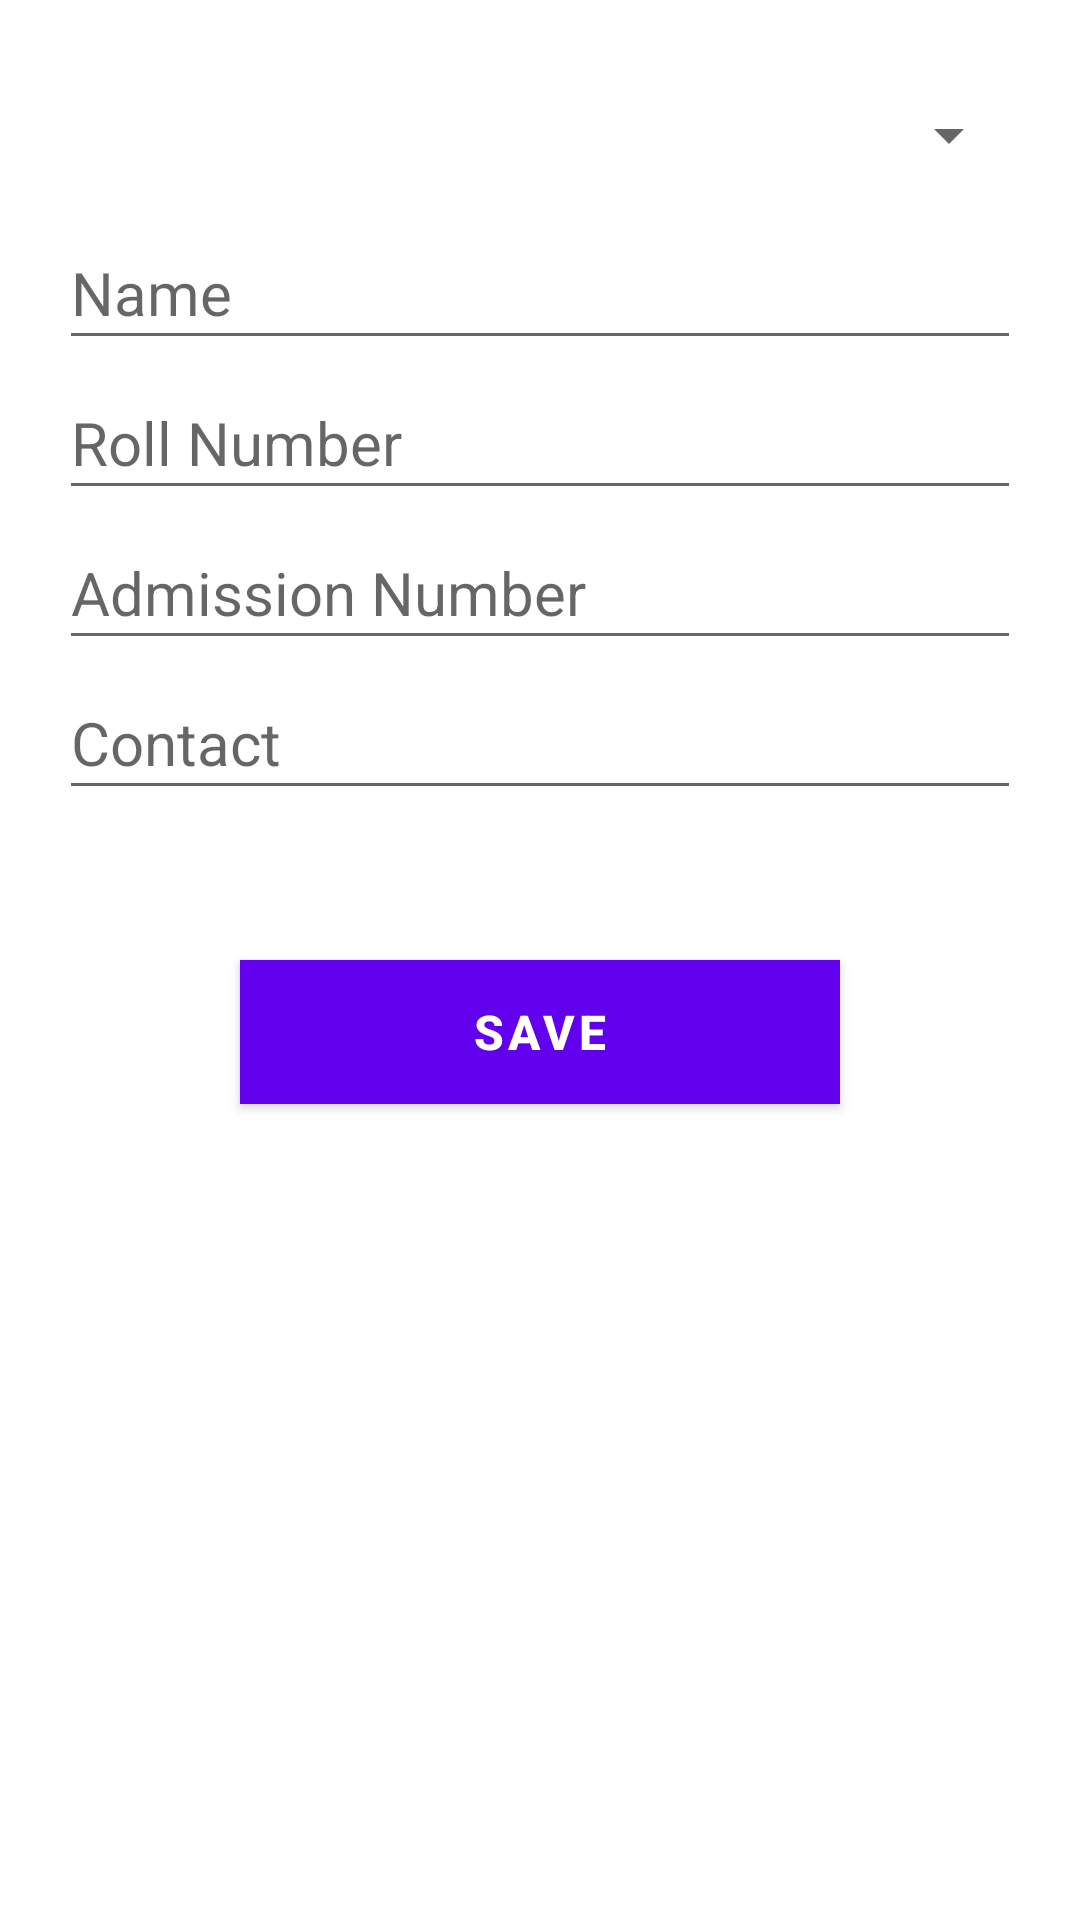

Layout XML and referenced resources for this Android screen:
<!-- AndroidManifest.xml: application theme AppTheme -->
<!-- res/layout/activity_student__registartion.xml -->
<?xml version="1.0" encoding="utf-8"?>
<RelativeLayout xmlns:android="http://schemas.android.com/apk/res/android"
    xmlns:tools="http://schemas.android.com/tools"
    android:layout_width="match_parent"
    android:layout_height="match_parent"
    android:paddingLeft="@dimen/activity_horizontal_margin"
    android:paddingTop="@dimen/activity_vertical_margin"
    android:paddingRight="@dimen/activity_horizontal_margin"
    android:paddingBottom="@dimen/activity_vertical_margin"
    tools:context=".profile.StudentRegistration">

    <LinearLayout
        android:layout_width="match_parent"
        android:layout_height="match_parent"
        android:background="#ffffff"
        android:elevation="5dp"
        android:orientation="vertical"
        android:padding="20dp">

        <Spinner
            android:id="@+id/spinner"
            android:layout_width="match_parent"
            android:layout_height="50dp"
            android:paddingBottom="5dp"
            android:textSize="20sp" />

        <EditText
            android:id="@+id/edit_name"
            android:layout_width="match_parent"
            android:layout_height="50dp"
            android:hint="Name"
            android:paddingBottom="5dp"
            android:textSize="20sp" />

        <EditText
            android:id="@+id/roll"
            android:layout_width="match_parent"
            android:layout_height="50dp"
            android:hint="Roll Number"
            android:inputType="numberDecimal"
            android:paddingBottom="5dp"
            android:textSize="20sp" />

        <EditText
            android:id="@+id/register"
            android:layout_width="match_parent"
            android:layout_height="50dp"
            android:hint="Admission Number"
            android:paddingBottom="5dp"
            android:textSize="20sp" />

        <EditText
            android:id="@+id/contact"
            android:layout_width="match_parent"
            android:layout_height="50dp"
            android:hint="Contact"
            android:inputType="phone"
            android:paddingBottom="5dp"
            android:textSize="20sp" />

        <Button
            android:id="@+id/buttonSAVE"
            android:layout_width="200dp"
            android:layout_height="wrap_content"
            android:layout_gravity="center_horizontal"
            android:layout_marginTop="50dp"
            android:background="@color/colorPrimary"
            android:text="SAVE"
            android:textColor="#ffffff"
            android:textSize="16dp"
            android:textStyle="bold" />
    </LinearLayout>
</RelativeLayout>
<!-- resources referenced by this layout -->
<resources>
  <color name="colorPrimary">#1dc271</color>
</resources>
